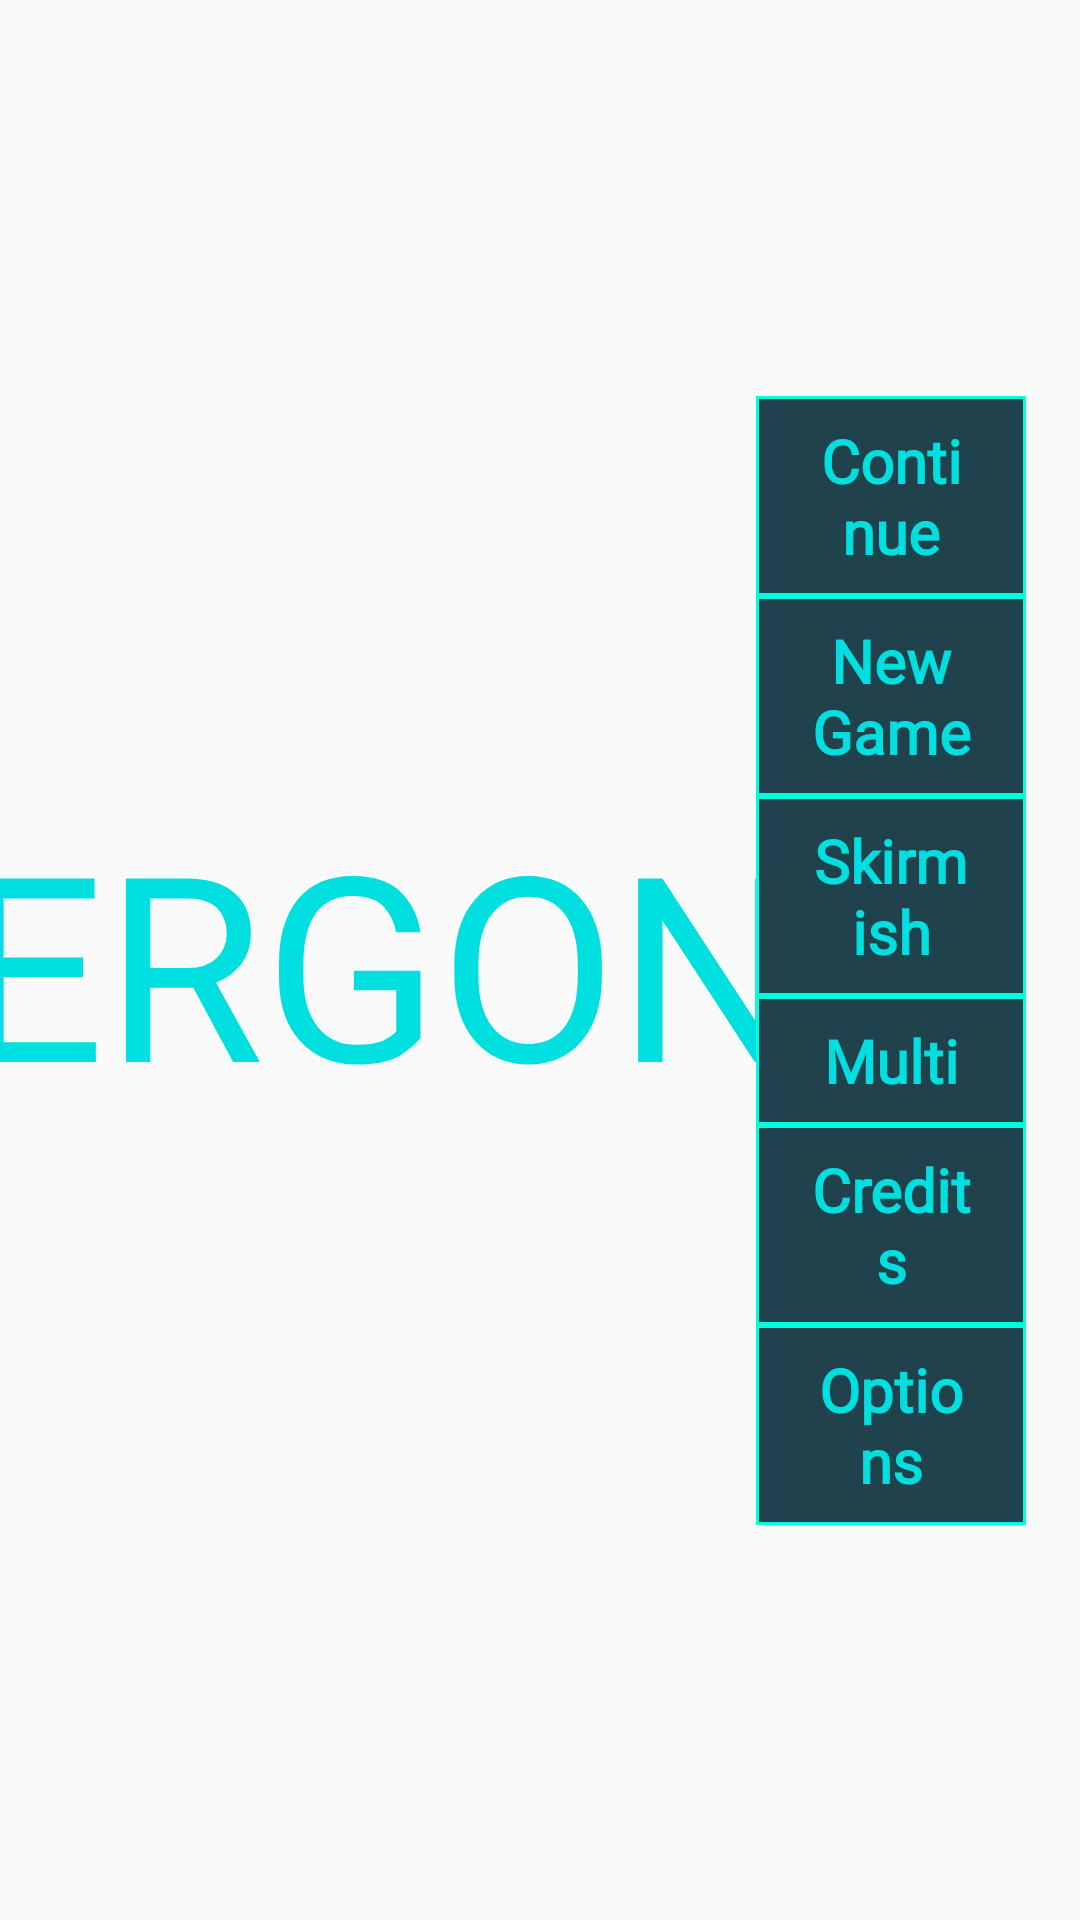

Reconstruct the res/layout file that produces this screen, plus the resources it refers to.
<!-- AndroidManifest.xml: application theme AppTheme -->
<!-- res/layout/fragment_main_menu.xml -->
<?xml version="1.0" encoding="utf-8"?>
<androidx.constraintlayout.widget.ConstraintLayout xmlns:android="http://schemas.android.com/apk/res/android"
    xmlns:app="http://schemas.android.com/apk/res-auto"
    xmlns:tools="http://schemas.android.com/tools"
    android:id="@+id/frameLayout"
    android:layout_width="match_parent"
    android:layout_height="match_parent"
    tools:context=".fragments.MainMenuFragment">

    <TextView
        android:id="@+id/title"
        android:layout_width="wrap_content"
        android:layout_height="wrap_content"
        android:layout_marginStart="42dp"
        android:layout_marginEnd="42dp"
        android:fontFamily="@font/road_test"
        android:text="@string/app_name"
        android:textAllCaps="true"
        android:textColor="@color/lightBlue"
        android:textSize="86sp"
        app:layout_constraintBottom_toBottomOf="parent"
        app:layout_constraintEnd_toStartOf="@id/newGameButton"
        app:layout_constraintStart_toStartOf="parent"
        app:layout_constraintTop_toTopOf="parent" />

    <androidx.constraintlayout.widget.Guideline
        android:id="@+id/guideline1"
        android:layout_width="wrap_content"
        android:layout_height="wrap_content"
        android:orientation="vertical"
        app:layout_constraintGuide_percent="0.7" />

    <TextView
        android:id="@+id/continueButton"
        style="@style/MainMenuButton"
        android:text="@string/mm_continue"
        app:layout_constraintTop_toTopOf="@id/title"
        app:layout_constraintStart_toEndOf="@id/guideline1"
        app:layout_constraintEnd_toStartOf="@id/guideline2"
        app:layout_constraintBottom_toTopOf="@id/newGameButton" />

    <TextView
        android:id="@+id/newGameButton"
        style="@style/MainMenuButton"
        android:text="@string/mm_new_game"
        app:layout_constraintTop_toBottomOf="@id/continueButton"
        app:layout_constraintStart_toEndOf="@id/guideline1"
        app:layout_constraintEnd_toStartOf="@id/guideline2"
        app:layout_constraintBottom_toTopOf="@id/skirmishButton" />

    <TextView
        android:id="@+id/skirmishButton"
        style="@style/MainMenuButton"
        android:text="@string/mm_skirmish"
        app:layout_constraintTop_toBottomOf="@id/newGameButton"
        app:layout_constraintStart_toEndOf="@id/guideline1"
        app:layout_constraintEnd_toStartOf="@id/guideline2"
        app:layout_constraintBottom_toTopOf="@id/multiPlayerButton" />

    <TextView
        android:id="@+id/multiPlayerButton"
        style="@style/MainMenuButton"
        android:text="@string/mm_multi_player"
        app:layout_constraintTop_toBottomOf="@id/skirmishButton"
        app:layout_constraintStart_toEndOf="@id/guideline1"
        app:layout_constraintEnd_toStartOf="@id/guideline2"
        app:layout_constraintBottom_toTopOf="@id/creditsButton" />

    <TextView
        android:id="@+id/creditsButton"
        style="@style/MainMenuButton"
        android:text="@string/mm_credits"
        app:layout_constraintTop_toBottomOf="@id/multiPlayerButton"
        app:layout_constraintStart_toEndOf="@id/guideline1"
        app:layout_constraintEnd_toStartOf="@id/guideline2"
        app:layout_constraintBottom_toTopOf="@id/optionsButton" />

    <TextView
        android:id="@+id/optionsButton"
        style="@style/MainMenuButton"
        android:text="@string/mm_options"
        app:layout_constraintTop_toBottomOf="@id/creditsButton"
        app:layout_constraintStart_toEndOf="@id/guideline1"
        app:layout_constraintEnd_toStartOf="@id/guideline2"
        app:layout_constraintBottom_toBottomOf="@id/title" />

    <androidx.constraintlayout.widget.Guideline
        android:id="@+id/guideline2"
        android:layout_width="wrap_content"
        android:layout_height="wrap_content"
        android:orientation="vertical"
        app:layout_constraintGuide_percent="0.95" />
</androidx.constraintlayout.widget.ConstraintLayout>
<!-- resources referenced by this layout -->
<resources>
  <color name="lightBlue">#00DFDF</color>
  <string name="app_name" translatable="false">Ergon</string>
  <string name="mm_continue">Continue</string>
  <string name="mm_credits">Credits</string>
  <string name="mm_multi_player">Multi</string>
  <string name="mm_new_game">New Game</string>
  <string name="mm_options">Options</string>
  <string name="mm_skirmish">Skirmish</string>
  <style name="MainMenuButton">
          <item name="android:textSize">@dimen/bigText</item>
          <item name="android:textStyle">bold</item>
          <item name="android:fontFamily">@font/pb_diamond</item>
          <item name="android:textColor">@color/lightBlue</item>
          <item name="android:background">@drawable/button_background</item>
          <item name="android:paddingTop">8dp</item>
          <item name="android:paddingStart">18dp</item>
          <item name="android:paddingEnd">18dp</item>
          <item name="android:paddingBottom">8dp</item>
          <item name="android:gravity">center</item>
          <item name="android:layout_width">0dp</item>
          <item name="android:layout_height">wrap_content</item>
      </style>
  <style name="AppTheme" parent="Theme.AppCompat.Light.NoActionBar">
          <item name="colorPrimary">@color/colorPrimary</item>
          <item name="colorPrimaryDark">@color/colorPrimaryDark</item>
          <item name="colorAccent">@color/colorAccent</item>
      </style>
  <dimen name="bigText">20sp</dimen>
  <!-- drawable button_background (drawable) -->
  <?xml version="1.0" encoding="utf-8"?>
  <selector xmlns:android="http://schemas.android.com/apk/res/android">
      <item android:state_pressed="true">
          <layer-list>
              <item android:left="4dp" android:top="2dp" android:right="2dp" android:bottom="2dp" android:drawable="@drawable/primary_dark_framed"/>
          </layer-list>
      </item>
      <item android:drawable="@drawable/primary_framed" />
  </selector>
  <color name="colorPrimary">#20424C</color>
  <color name="colorPrimaryDark">#212E3F</color>
  <color name="colorAccent">#00FDDD</color>
  <!-- drawable primary_dark_framed (drawable) -->
  <?xml version="1.0" encoding="utf-8"?>
  <shape xmlns:android="http://schemas.android.com/apk/res/android"
      android:shape="rectangle">
      <solid android:color="@color/colorPrimaryDark"/>
      <stroke
          android:color="@color/colorAccent"
          android:width="1dp"/>
  </shape>
  <!-- drawable primary_framed (drawable) -->
  <?xml version="1.0" encoding="utf-8"?>
  <shape xmlns:android="http://schemas.android.com/apk/res/android"
      android:shape="rectangle">
      <solid android:color="@color/colorPrimary"/>
      <stroke
          android:color="@color/colorAccent"
          android:width="1dp"/>
  </shape>
</resources>
